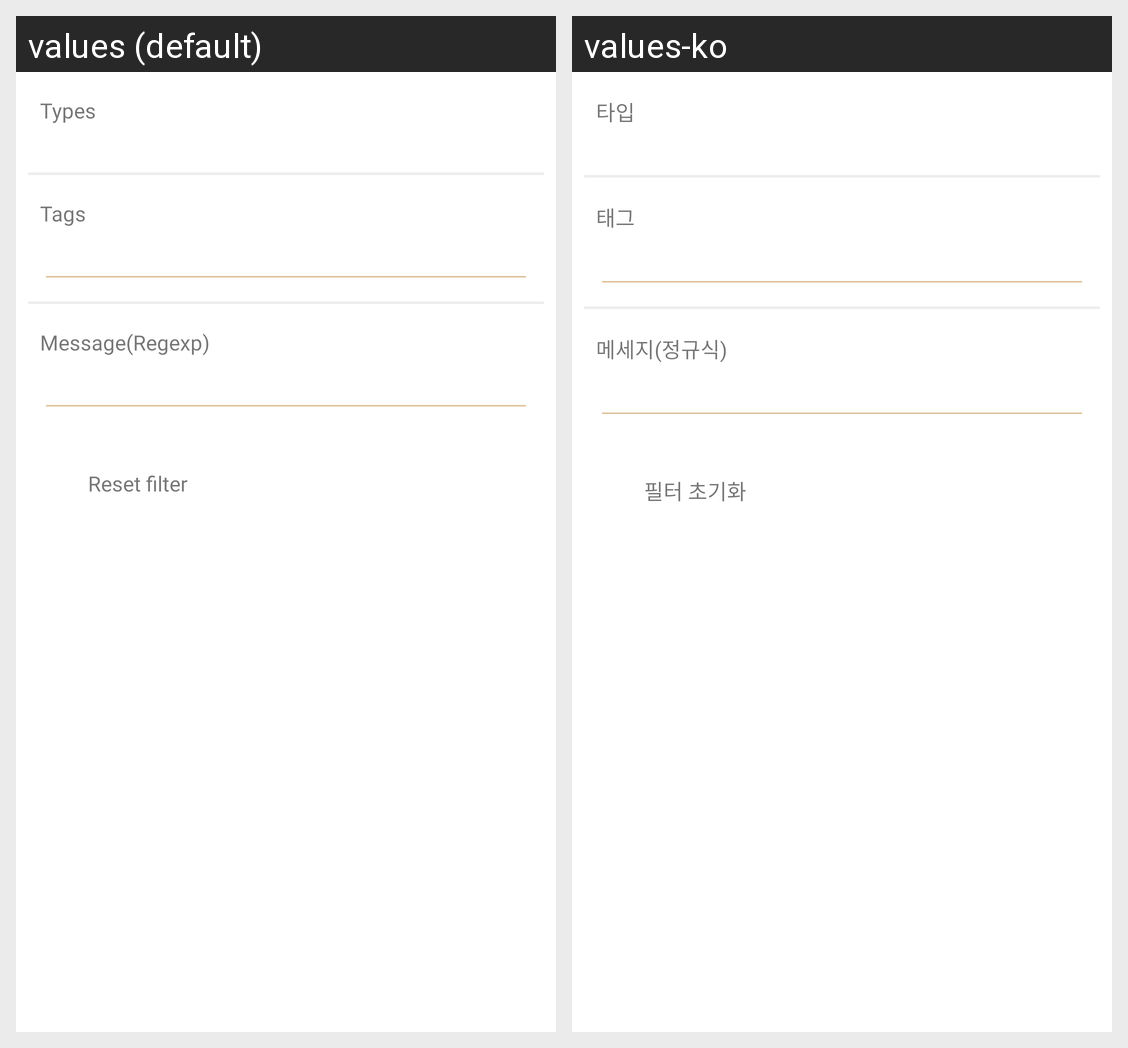

Here is an Android app screen in its default locale and in the app's own translations. Write out the translated-string differences for the strings that appear on this screen.
Android screen res/layout/dialog_log_filter.xml rendered under 2 locales, left to right: values (default), values-ko. Device: Nexus 5 (rendered at 1080×1920; each locale shown at half size, 540×960, under a caption strip naming it); theme Theme.StarLight.NoActionBar.
Strings drawn on this screen, with the default value and each locale's value (text and hints the layout hard-codes, and strings that could not be matched under every locale, appear in the picture but are not listed):

log_filter_types
  values: Types
  values-ko: 타입

log_filter_tags
  values: Tags
  values-ko: 태그

log_filter_message
  values: Message(Regexp)
  values-ko: 메세지(정규식)

logs_filter_reset
  values: Reset filter
  values-ko: 필터 초기화
